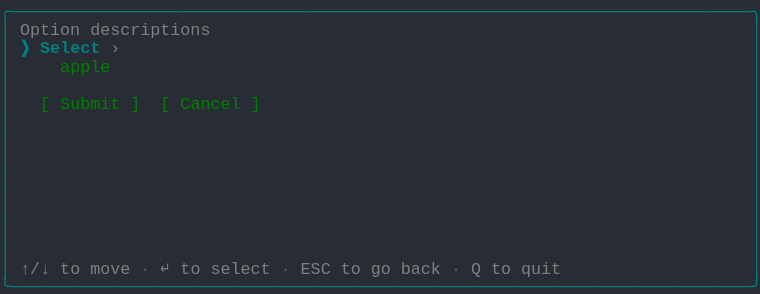
t = 0.00 s
t = 1.03 s: frame unchanged from t = 0.00 s, image omitted
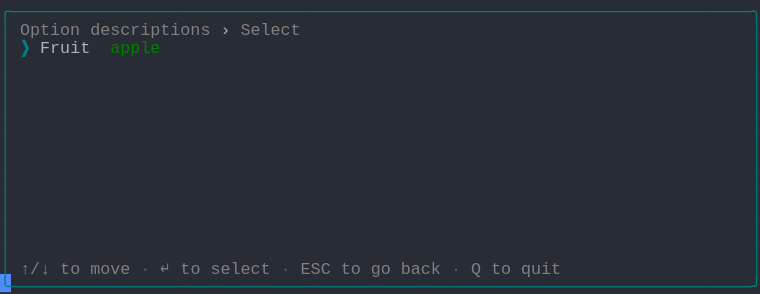
t = 1.98 s
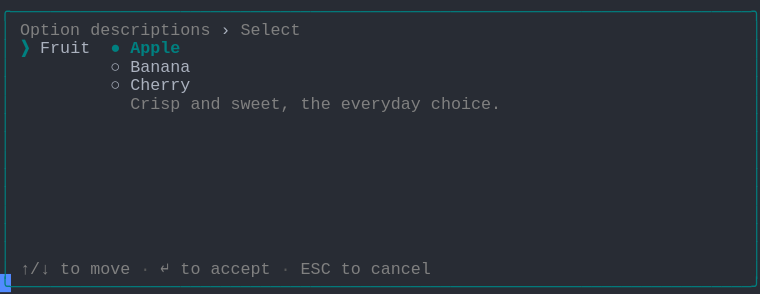
t = 2.80 s
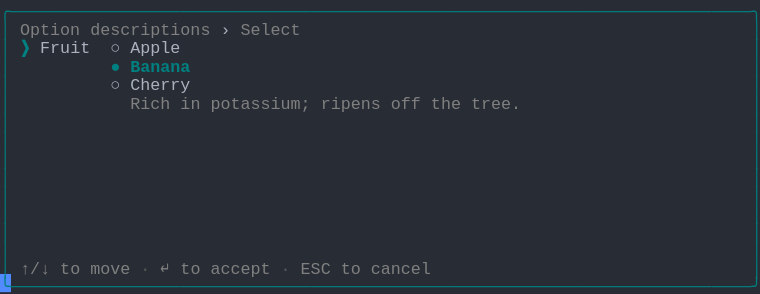
t = 3.69 s
t = 5.06 s: frame unchanged from t = 3.69 s, image omitted

The animated SVG that drew these frames (rendered in a browser with its animation timeline set to each time). Animation: 1 CSS @keyframes rule; one cycle of 5.75 s, repeats indefinitely.

<svg xmlns="http://www.w3.org/2000/svg" xmlns:xlink="http://www.w3.org/1999/xlink" width="760" height="293.92"><rect width="760" height="293.92" rx="0" ry="0" class="a"></rect><svg height="293.92" viewBox="0 0 76 29.392" width="760" xmlns="http://www.w3.org/2000/svg" xmlns:xlink="http://www.w3.org/1999/xlink"><style>.a{fill:rgb(40,44,52)}.b{font-family:Consolas,"Courier New",Courier,"Liberation Mono",monospace}.c{fill:rgb(0,128,128);white-space:pre}.d{fill:rgb(128,128,128);white-space:pre}.e{fill:rgb(88,88,88);white-space:pre}.f{fill:rgb(171,178,191);white-space:pre}.g{fill:rgb(0,128,128);font-weight:bold;white-space:pre}.h{fill:transparent}.i{fill:rgb(82,139,255)}.k{animation-duration:5.75s;animation-iteration-count:infinite;animation-name:j;animation-timing-function:steps(1,end)}.l{fill:rgb(0,128,0);white-space:pre}@keyframes j{0%{transform:translateX(-0px)}0%{transform:translateX(-76px)}23.9%{transform:translateX(-152px)}38%{transform:translateX(-228px)}52.2%{transform:translateX(-304px)}100%{transform:translateX(-380px)}}</style><g font-family="Consolas, &quot;Courier New&quot;, Courier, &quot;Liberation Mono&quot;, monospace" font-size="1.67" class="b"><defs><symbol id="1"><text x="0" y="1.67" class="c" textLength="76.152" lengthAdjust="spacingAndGlyphs">╭──────────────────────────────────────────────────────────────────────────╮</text></symbol><symbol id="2"><text x="0" y="1.67" class="c" textLength="1.002" lengthAdjust="spacingAndGlyphs">│</text><text x="75.14999999999999" y="1.67" class="c" textLength="1.002" lengthAdjust="spacingAndGlyphs">│</text></symbol><symbol id="3"><text x="0" y="1.67" class="c" textLength="1.002" lengthAdjust="spacingAndGlyphs">│</text><text x="2.004" y="1.67" class="d" textLength="3.006" lengthAdjust="spacingAndGlyphs">↑/↓</text><text x="6.012" y="1.67" class="d" textLength="2.004" lengthAdjust="spacingAndGlyphs">to</text><text x="9.017999999999999" y="1.67" class="d" textLength="4.008" lengthAdjust="spacingAndGlyphs">move</text><text x="14.027999999999999" y="1.67" class="e" textLength="1.002" lengthAdjust="spacingAndGlyphs">·</text><text x="16.032" y="1.67" class="d" textLength="1.002" lengthAdjust="spacingAndGlyphs">↵</text><text x="18.035999999999998" y="1.67" class="d" textLength="2.004" lengthAdjust="spacingAndGlyphs">to</text><text x="21.041999999999998" y="1.67" class="d" textLength="6.012" lengthAdjust="spacingAndGlyphs">select</text><text x="28.055999999999997" y="1.67" class="e" textLength="1.002" lengthAdjust="spacingAndGlyphs">·</text><text x="30.059999999999995" y="1.67" class="d" textLength="3.006" lengthAdjust="spacingAndGlyphs">ESC</text><text x="34.068" y="1.67" class="d" textLength="2.004" lengthAdjust="spacingAndGlyphs">to</text><text x="37.074" y="1.67" class="d" textLength="2.004" lengthAdjust="spacingAndGlyphs">go</text><text x="40.08" y="1.67" class="d" textLength="4.008" lengthAdjust="spacingAndGlyphs">back</text><text x="45.089999999999996" y="1.67" class="e" textLength="1.002" lengthAdjust="spacingAndGlyphs">·</text><text x="47.093999999999994" y="1.67" class="d" textLength="1.002" lengthAdjust="spacingAndGlyphs">Q</text><text x="49.098" y="1.67" class="d" textLength="2.004" lengthAdjust="spacingAndGlyphs">to</text><text x="52.104" y="1.67" class="d" textLength="4.008" lengthAdjust="spacingAndGlyphs">quit</text><text x="75.14999999999999" y="1.67" class="c" textLength="1.002" lengthAdjust="spacingAndGlyphs">│</text></symbol><symbol id="4"><text x="0" y="1.67" class="c" textLength="76.152" lengthAdjust="spacingAndGlyphs">╰──────────────────────────────────────────────────────────────────────────╯</text></symbol><symbol id="5"><text x="0" y="1.67" class="c" textLength="1.002" lengthAdjust="spacingAndGlyphs">│</text><text x="2.004" y="1.67" class="d" textLength="6.012" lengthAdjust="spacingAndGlyphs">Option</text><text x="9.017999999999999" y="1.67" class="d" textLength="12.024" lengthAdjust="spacingAndGlyphs">descriptions</text><text x="22.043999999999997" y="1.67" class="f" textLength="1.002" lengthAdjust="spacingAndGlyphs">›</text><text x="24.048" y="1.67" class="d" textLength="6.012" lengthAdjust="spacingAndGlyphs">Select</text><text x="75.14999999999999" y="1.67" class="c" textLength="1.002" lengthAdjust="spacingAndGlyphs">│</text></symbol><symbol id="6"><text x="0" y="1.67" class="c" textLength="1.002" lengthAdjust="spacingAndGlyphs">│</text><text x="11.021999999999998" y="1.67" class="f" textLength="1.002" lengthAdjust="spacingAndGlyphs">○</text><text x="13.026" y="1.67" class="f" textLength="6.012" lengthAdjust="spacingAndGlyphs">Cherry</text><text x="75.14999999999999" y="1.67" class="c" textLength="1.002" lengthAdjust="spacingAndGlyphs">│</text></symbol><symbol id="7"><text x="0" y="1.67" class="c" textLength="1.002" lengthAdjust="spacingAndGlyphs">│</text><text x="2.004" y="1.67" class="d" textLength="3.006" lengthAdjust="spacingAndGlyphs">↑/↓</text><text x="6.012" y="1.67" class="d" textLength="2.004" lengthAdjust="spacingAndGlyphs">to</text><text x="9.017999999999999" y="1.67" class="d" textLength="4.008" lengthAdjust="spacingAndGlyphs">move</text><text x="14.027999999999999" y="1.67" class="e" textLength="1.002" lengthAdjust="spacingAndGlyphs">·</text><text x="16.032" y="1.67" class="d" textLength="1.002" lengthAdjust="spacingAndGlyphs">↵</text><text x="18.035999999999998" y="1.67" class="d" textLength="2.004" lengthAdjust="spacingAndGlyphs">to</text><text x="21.041999999999998" y="1.67" class="d" textLength="6.012" lengthAdjust="spacingAndGlyphs">accept</text><text x="28.055999999999997" y="1.67" class="e" textLength="1.002" lengthAdjust="spacingAndGlyphs">·</text><text x="30.059999999999995" y="1.67" class="d" textLength="3.006" lengthAdjust="spacingAndGlyphs">ESC</text><text x="34.068" y="1.67" class="d" textLength="2.004" lengthAdjust="spacingAndGlyphs">to</text><text x="37.074" y="1.67" class="d" textLength="6.012" lengthAdjust="spacingAndGlyphs">cancel</text><text x="75.14999999999999" y="1.67" class="c" textLength="1.002" lengthAdjust="spacingAndGlyphs">│</text></symbol><symbol id="8"><text x="0" y="1.67" class="c" textLength="1.002" lengthAdjust="spacingAndGlyphs">│</text><text x="2.004" y="1.67" class="g" textLength="1.002" lengthAdjust="spacingAndGlyphs">❯</text><text x="4.008" y="1.67" class="f" textLength="5.01" lengthAdjust="spacingAndGlyphs">Fruit</text><text x="11.021999999999998" y="1.67" class="f" textLength="1.002" lengthAdjust="spacingAndGlyphs">○</text><text x="13.026" y="1.67" class="f" textLength="5.01" lengthAdjust="spacingAndGlyphs">Apple</text><text x="75.14999999999999" y="1.67" class="c" textLength="1.002" lengthAdjust="spacingAndGlyphs">│</text></symbol><symbol id="9"><text x="0" y="1.67" class="c" textLength="1.002" lengthAdjust="spacingAndGlyphs">│</text><text x="11.021999999999998" y="1.67" class="g" textLength="1.002" lengthAdjust="spacingAndGlyphs">●</text><text x="13.026" y="1.67" class="g" textLength="6.012" lengthAdjust="spacingAndGlyphs">Banana</text><text x="75.14999999999999" y="1.67" class="c" textLength="1.002" lengthAdjust="spacingAndGlyphs">│</text></symbol><symbol id="10"><text x="0" y="1.67" class="c" textLength="1.002" lengthAdjust="spacingAndGlyphs">│</text><text x="13.026" y="1.67" class="d" textLength="4.008" lengthAdjust="spacingAndGlyphs">Rich</text><text x="18.035999999999998" y="1.67" class="d" textLength="2.004" lengthAdjust="spacingAndGlyphs">in</text><text x="21.041999999999998" y="1.67" class="d" textLength="10.02" lengthAdjust="spacingAndGlyphs">potassium;</text><text x="32.064" y="1.67" class="d" textLength="6.012" lengthAdjust="spacingAndGlyphs">ripens</text><text x="39.077999999999996" y="1.67" class="d" textLength="3.006" lengthAdjust="spacingAndGlyphs">off</text><text x="43.086" y="1.67" class="d" textLength="3.006" lengthAdjust="spacingAndGlyphs">the</text><text x="47.093999999999994" y="1.67" class="d" textLength="5.01" lengthAdjust="spacingAndGlyphs">tree.</text><text x="75.14999999999999" y="1.67" class="c" textLength="1.002" lengthAdjust="spacingAndGlyphs">│</text></symbol><symbol id="a"><rect height="16" width="76" x="0" y="0" class="h"></rect></symbol><symbol id="b"><rect height="1.837" width="1.1022" class="i"></rect></symbol></defs><rect height="29.392" width="76" class="a"></rect><g class="k"><svg x="0" y="0" width="456"><svg x="0"><use xlink:href="#a"></use><use xlink:href="#b" x="-0.0040000000000000036" y="0"></use></svg><svg x="76"><use xlink:href="#a"></use><use xlink:href="#b" x="75.996" y="27.38"></use><use xlink:href="#1" y="0"></use><text x="0" y="3.5069999999999997" class="c" textLength="1.002" lengthAdjust="spacingAndGlyphs">│</text><text x="2.004" y="3.5069999999999997" class="d" textLength="6.012" lengthAdjust="spacingAndGlyphs">Option</text><text x="9.017999999999999" y="3.5069999999999997" class="d" textLength="12.024" lengthAdjust="spacingAndGlyphs">descriptions</text><text x="75.14999999999999" y="3.5069999999999997" class="c" textLength="1.002" lengthAdjust="spacingAndGlyphs">│</text><text x="0" y="5.343999999999999" class="c" textLength="1.002" lengthAdjust="spacingAndGlyphs">│</text><text x="2.004" y="5.343999999999999" class="g" textLength="1.002" lengthAdjust="spacingAndGlyphs">❯</text><text x="4.008" y="5.343999999999999" class="g" textLength="6.012" lengthAdjust="spacingAndGlyphs">Select</text><text x="11.021999999999998" y="5.343999999999999" class="d" textLength="1.002" lengthAdjust="spacingAndGlyphs">›</text><text x="75.14999999999999" y="5.343999999999999" class="c" textLength="1.002" lengthAdjust="spacingAndGlyphs">│</text><text x="0" y="7.181" class="c" textLength="1.002" lengthAdjust="spacingAndGlyphs">│</text><text x="6.012" y="7.181" class="l" textLength="5.01" lengthAdjust="spacingAndGlyphs">apple</text><text x="75.14999999999999" y="7.181" class="c" textLength="1.002" lengthAdjust="spacingAndGlyphs">│</text><use xlink:href="#2" y="7.348"></use><text x="0" y="10.855" class="c" textLength="1.002" lengthAdjust="spacingAndGlyphs">│</text><text x="4.008" y="10.855" class="l" textLength="1.002" lengthAdjust="spacingAndGlyphs">[</text><text x="6.012" y="10.855" class="l" textLength="6.012" lengthAdjust="spacingAndGlyphs">Submit</text><text x="13.026" y="10.855" class="l" textLength="1.002" lengthAdjust="spacingAndGlyphs">]</text><text x="16.032" y="10.855" class="l" textLength="1.002" lengthAdjust="spacingAndGlyphs">[</text><text x="18.035999999999998" y="10.855" class="l" textLength="6.012" lengthAdjust="spacingAndGlyphs">Cancel</text><text x="25.05" y="10.855" class="l" textLength="1.002" lengthAdjust="spacingAndGlyphs">]</text><text x="75.14999999999999" y="10.855" class="c" textLength="1.002" lengthAdjust="spacingAndGlyphs">│</text><use xlink:href="#2" y="11.022"></use><use xlink:href="#2" y="12.859"></use><use xlink:href="#2" y="14.696"></use><use xlink:href="#2" y="16.533"></use><use xlink:href="#2" y="18.37"></use><use xlink:href="#2" y="20.206999999999997"></use><use xlink:href="#2" y="22.044"></use><use xlink:href="#2" y="23.881000000000004"></use><use xlink:href="#3" y="25.718"></use><use xlink:href="#4" y="27.555"></use></svg><svg x="152"><use xlink:href="#a"></use><use xlink:href="#b" x="75.996" y="27.38"></use><use xlink:href="#1" y="0"></use><use xlink:href="#5" y="1.837"></use><text x="0" y="5.343999999999999" class="c" textLength="1.002" lengthAdjust="spacingAndGlyphs">│</text><text x="2.004" y="5.343999999999999" class="g" textLength="1.002" lengthAdjust="spacingAndGlyphs">❯</text><text x="4.008" y="5.343999999999999" class="f" textLength="5.01" lengthAdjust="spacingAndGlyphs">Fruit</text><text x="11.021999999999998" y="5.343999999999999" class="l" textLength="5.01" lengthAdjust="spacingAndGlyphs">apple</text><text x="75.14999999999999" y="5.343999999999999" class="c" textLength="1.002" lengthAdjust="spacingAndGlyphs">│</text><use xlink:href="#2" y="5.511"></use><use xlink:href="#2" y="7.348"></use><use xlink:href="#2" y="9.185"></use><use xlink:href="#2" y="11.022"></use><use xlink:href="#2" y="12.859"></use><use xlink:href="#2" y="14.696"></use><use xlink:href="#2" y="16.533"></use><use xlink:href="#2" y="18.37"></use><use xlink:href="#2" y="20.206999999999997"></use><use xlink:href="#2" y="22.044"></use><use xlink:href="#2" y="23.881000000000004"></use><use xlink:href="#3" y="25.718"></use><use xlink:href="#4" y="27.555"></use></svg><svg x="228"><use xlink:href="#a"></use><use xlink:href="#b" x="75.996" y="27.38"></use><use xlink:href="#1" y="0"></use><use xlink:href="#5" y="1.837"></use><text x="0" y="5.343999999999999" class="c" textLength="1.002" lengthAdjust="spacingAndGlyphs">│</text><text x="2.004" y="5.343999999999999" class="g" textLength="1.002" lengthAdjust="spacingAndGlyphs">❯</text><text x="4.008" y="5.343999999999999" class="f" textLength="5.01" lengthAdjust="spacingAndGlyphs">Fruit</text><text x="11.021999999999998" y="5.343999999999999" class="g" textLength="1.002" lengthAdjust="spacingAndGlyphs">●</text><text x="13.026" y="5.343999999999999" class="g" textLength="5.01" lengthAdjust="spacingAndGlyphs">Apple</text><text x="75.14999999999999" y="5.343999999999999" class="c" textLength="1.002" lengthAdjust="spacingAndGlyphs">│</text><text x="0" y="7.181" class="c" textLength="1.002" lengthAdjust="spacingAndGlyphs">│</text><text x="11.021999999999998" y="7.181" class="f" textLength="1.002" lengthAdjust="spacingAndGlyphs">○</text><text x="13.026" y="7.181" class="f" textLength="6.012" lengthAdjust="spacingAndGlyphs">Banana</text><text x="75.14999999999999" y="7.181" class="c" textLength="1.002" lengthAdjust="spacingAndGlyphs">│</text><use xlink:href="#6" y="7.348"></use><text x="0" y="10.855" class="c" textLength="1.002" lengthAdjust="spacingAndGlyphs">│</text><text x="13.026" y="10.855" class="d" textLength="5.01" lengthAdjust="spacingAndGlyphs">Crisp</text><text x="19.037999999999997" y="10.855" class="d" textLength="3.006" lengthAdjust="spacingAndGlyphs">and</text><text x="23.045999999999996" y="10.855" class="d" textLength="6.012" lengthAdjust="spacingAndGlyphs">sweet,</text><text x="30.059999999999995" y="10.855" class="d" textLength="3.006" lengthAdjust="spacingAndGlyphs">the</text><text x="34.068" y="10.855" class="d" textLength="8.016" lengthAdjust="spacingAndGlyphs">everyday</text><text x="43.086" y="10.855" class="d" textLength="7.014" lengthAdjust="spacingAndGlyphs">choice.</text><text x="75.14999999999999" y="10.855" class="c" textLength="1.002" lengthAdjust="spacingAndGlyphs">│</text><use xlink:href="#2" y="11.022"></use><use xlink:href="#2" y="12.859"></use><use xlink:href="#2" y="14.696"></use><use xlink:href="#2" y="16.533"></use><use xlink:href="#2" y="18.37"></use><use xlink:href="#2" y="20.206999999999997"></use><use xlink:href="#2" y="22.044"></use><use xlink:href="#2" y="23.881000000000004"></use><use xlink:href="#7" y="25.718"></use><use xlink:href="#4" y="27.555"></use></svg><svg x="304"><use xlink:href="#a"></use><use xlink:href="#b" x="75.996" y="27.38"></use><use xlink:href="#1" y="0"></use><use xlink:href="#5" y="1.837"></use><use xlink:href="#8" y="3.674"></use><use xlink:href="#9" y="5.511"></use><use xlink:href="#6" y="7.348"></use><use xlink:href="#10" y="9.185"></use><use xlink:href="#2" y="11.022"></use><use xlink:href="#2" y="12.859"></use><use xlink:href="#2" y="14.696"></use><use xlink:href="#2" y="16.533"></use><use xlink:href="#2" y="18.37"></use><use xlink:href="#2" y="20.206999999999997"></use><use xlink:href="#2" y="22.044"></use><use xlink:href="#2" y="23.881000000000004"></use><use xlink:href="#7" y="25.718"></use><use xlink:href="#4" y="27.555"></use></svg><svg x="380"><use xlink:href="#a"></use><use xlink:href="#b" x="0.996" y="27.38"></use><use xlink:href="#5" y="0"></use><use xlink:href="#8" y="1.837"></use><use xlink:href="#9" y="3.674"></use><use xlink:href="#6" y="5.511"></use><use xlink:href="#10" y="7.348"></use><use xlink:href="#2" y="9.185"></use><use xlink:href="#2" y="11.022"></use><use xlink:href="#2" y="12.859"></use><use xlink:href="#2" y="14.696"></use><use xlink:href="#2" y="16.533"></use><use xlink:href="#2" y="18.37"></use><use xlink:href="#2" y="20.206999999999997"></use><use xlink:href="#2" y="22.044"></use><use xlink:href="#7" y="23.881000000000004"></use><use xlink:href="#4" y="25.718"></use></svg></svg></g></g></svg></svg>
